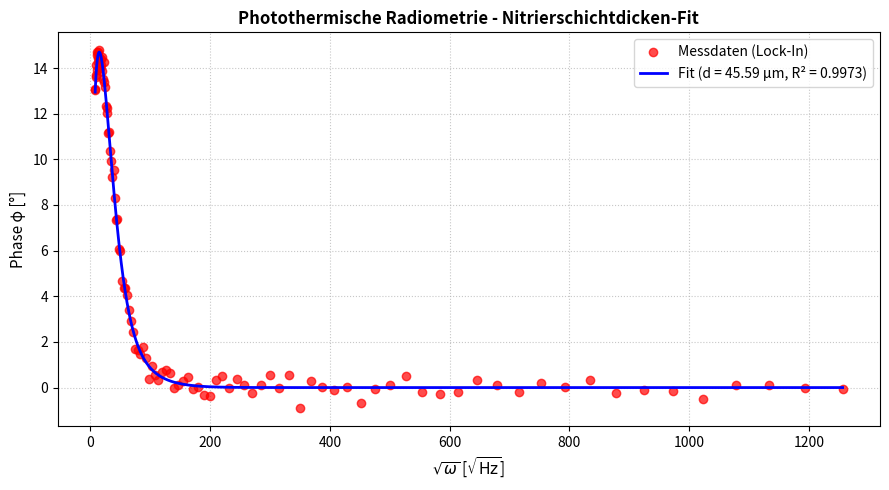

This figure's Python source:

import numpy as np
import matplotlib.pyplot as plt
from scipy.optimize import curve_fit

# Thermische Substratparameter (Armco-Reineisen)
K_SUBSTRAT = 73.0       
RHO_SUBSTRAT = 7870.0   
C_SUBSTRAT = 460.0      

# Parameter Nitrierschicht
RHO_LAYER = 7870.0
C_LAYER = 460.0
K_LAYER_DEFAULT = 14.4  


def get_effusivity(k, rho, c):
    return np.sqrt(rho * k * c)

def get_diffusivity(k, rho, c):
    return k / (rho * c)


def fit_model_d_only(f, d_um, k_L=K_LAYER_DEFAULT):
    """ Exakte Formel 2 nach Mikulewitsch et al. """
    omega = 2.0 * np.pi * f
    d = d_um * 1e-6

    b_L = get_effusivity(k_L, RHO_LAYER, C_LAYER)
    b_S = get_effusivity(K_SUBSTRAT, RHO_SUBSTRAT, C_SUBSTRAT)
    alpha_L = get_diffusivity(k_L, RHO_LAYER, C_LAYER)

    mu_L = np.sqrt(2.0 * alpha_L / omega)
    term_d_mu = (2.0 * d) / mu_L

    b_diff = b_S - b_L
    b_sum  = b_S + b_L

    numerator = (b_S**2 - b_L**2) * (np.exp(term_d_mu) - np.exp(-term_d_mu)) + 2.0 * (b_S**2 - b_L**2) * np.sin(term_d_mu)
    denominator = -(b_diff**2) + (b_sum**2) * np.exp(2.0 * term_d_mu) + 2.0 * (b_S**2 - b_L**2) * np.sin(term_d_mu)

    phi_rad = np.arctan(numerator / denominator)
    return np.degrees(phi_rad)


def process_live_measurement(f_measured, phi_measured, initial_d_guess=10.0):
    """
    Diese Funktion wird in der GUI nach dem Mess-Sweep aufgerufen.
    """
    # 1. Non-linear Curve Fitting
    popt, pcov = curve_fit(
        fit_model_d_only, 
        f_measured, 
        phi_measured, 
        p0=[initial_d_guess], 
        bounds=(0.1, 500.0)
    )

    d_fitted_um = popt[0]
    d_error_um = np.sqrt(np.diag(pcov))[0]

    # 2. VERIFIKATION & FIT-QUALITÄT (R²-Wert berechnen)
    phi_model_fitted = fit_model_d_only(f_measured, d_fitted_um)
    residuals = phi_measured - phi_model_fitted
    ss_res = np.sum(residuals**2)
    ss_tot = np.sum((phi_measured - np.mean(phi_measured))**2)
    
    # Bestimmtheitsmaß R²
    r_squared = 1.0 - (ss_res / ss_tot) if ss_tot != 0 else 0.0

    # 3. Konsolen-Log
    print("=" * 60)
    print("  LIVE-EVALUATION & VERIFIKATION")
    print("=" * 60)
    print(f"  Gefittete Schichtdicke d:  {d_fitted_um:.2f} ± {d_error_um:.2f} µm")
    print(f"  Bestimmtheitsmaß (R²):     {r_squared:.4f}")
    if r_squared > 0.95:
        print("  Status:                   Fit ist valide und hochpräzise.")
    else:
        print("  Warnung:                  R² niedrig. Messdaten prüfen!")
    print("=" * 60)

    # Rückgabe an die GUI: Dicke, Fehler, R²-Wert und gefittete Kurve
    return d_fitted_um, d_error_um, r_squared, phi_model_fitted



# ==============================================================================

# DEMO / DIRECT EXECUTION

# ==============================================================================


if __name__ == "__main__":

    print("Starte Demo-Test mit synthetischen PTR-Messdaten...\n")

    # 1. Messdaten des Lock-In-Verstärkers simulieren (z. B. 10 Hz bis 250 kHz)

    np.random.seed(42)

    f_simulated = np.logspace(1, 5.4, 100)

    # Reale Schichtdicke von d = 14.2 µm simulieren

    d_true = 45.0

    noise = np.random.normal(0, 0.35, size=len(f_simulated)) # Experimentelles Rauschen

    phi_simulated = fit_model_d_only(f_simulated, d_true) + noise


    # 2. Auswertungsfunktion aufrufen

    d_fit, d_err, r2, phi_fit = process_live_measurement(f_simulated, phi_simulated)


    # 3. Ergebnis in Matplotlib darstellen

    plt.figure(figsize=(9, 5))

    sqrt_omega_sim = np.sqrt(2 * np.pi * f_simulated)

    f_dense = np.logspace(1, 5.4, 500)

    sqrt_omega_dense = np.sqrt(2 * np.pi * f_dense)

    phi_dense_fit = fit_model_d_only(f_dense, d_fit)


    plt.plot(sqrt_omega_sim, phi_simulated, 'ro', alpha=0.7, label='Messdaten (Lock-In)')

    plt.plot(sqrt_omega_dense, phi_dense_fit, 'b-', linewidth=2, label=f'Fit (d = {d_fit:.2f} µm, R² = {r2:.4f})')

    plt.xlabel(r'$\sqrt{\omega}$ [$\sqrt{\mathrm{Hz}}$]', fontsize=11)

    plt.ylabel('Phase φ [°]', fontsize=11)

    plt.title('Photothermische Radiometrie - Nitrierschichtdicken-Fit', fontsize=12, fontweight='bold')

    plt.grid(True, linestyle=':', alpha=0.7)

    plt.legend(fontsize=10)

    plt.tight_layout()

    plt.show()
